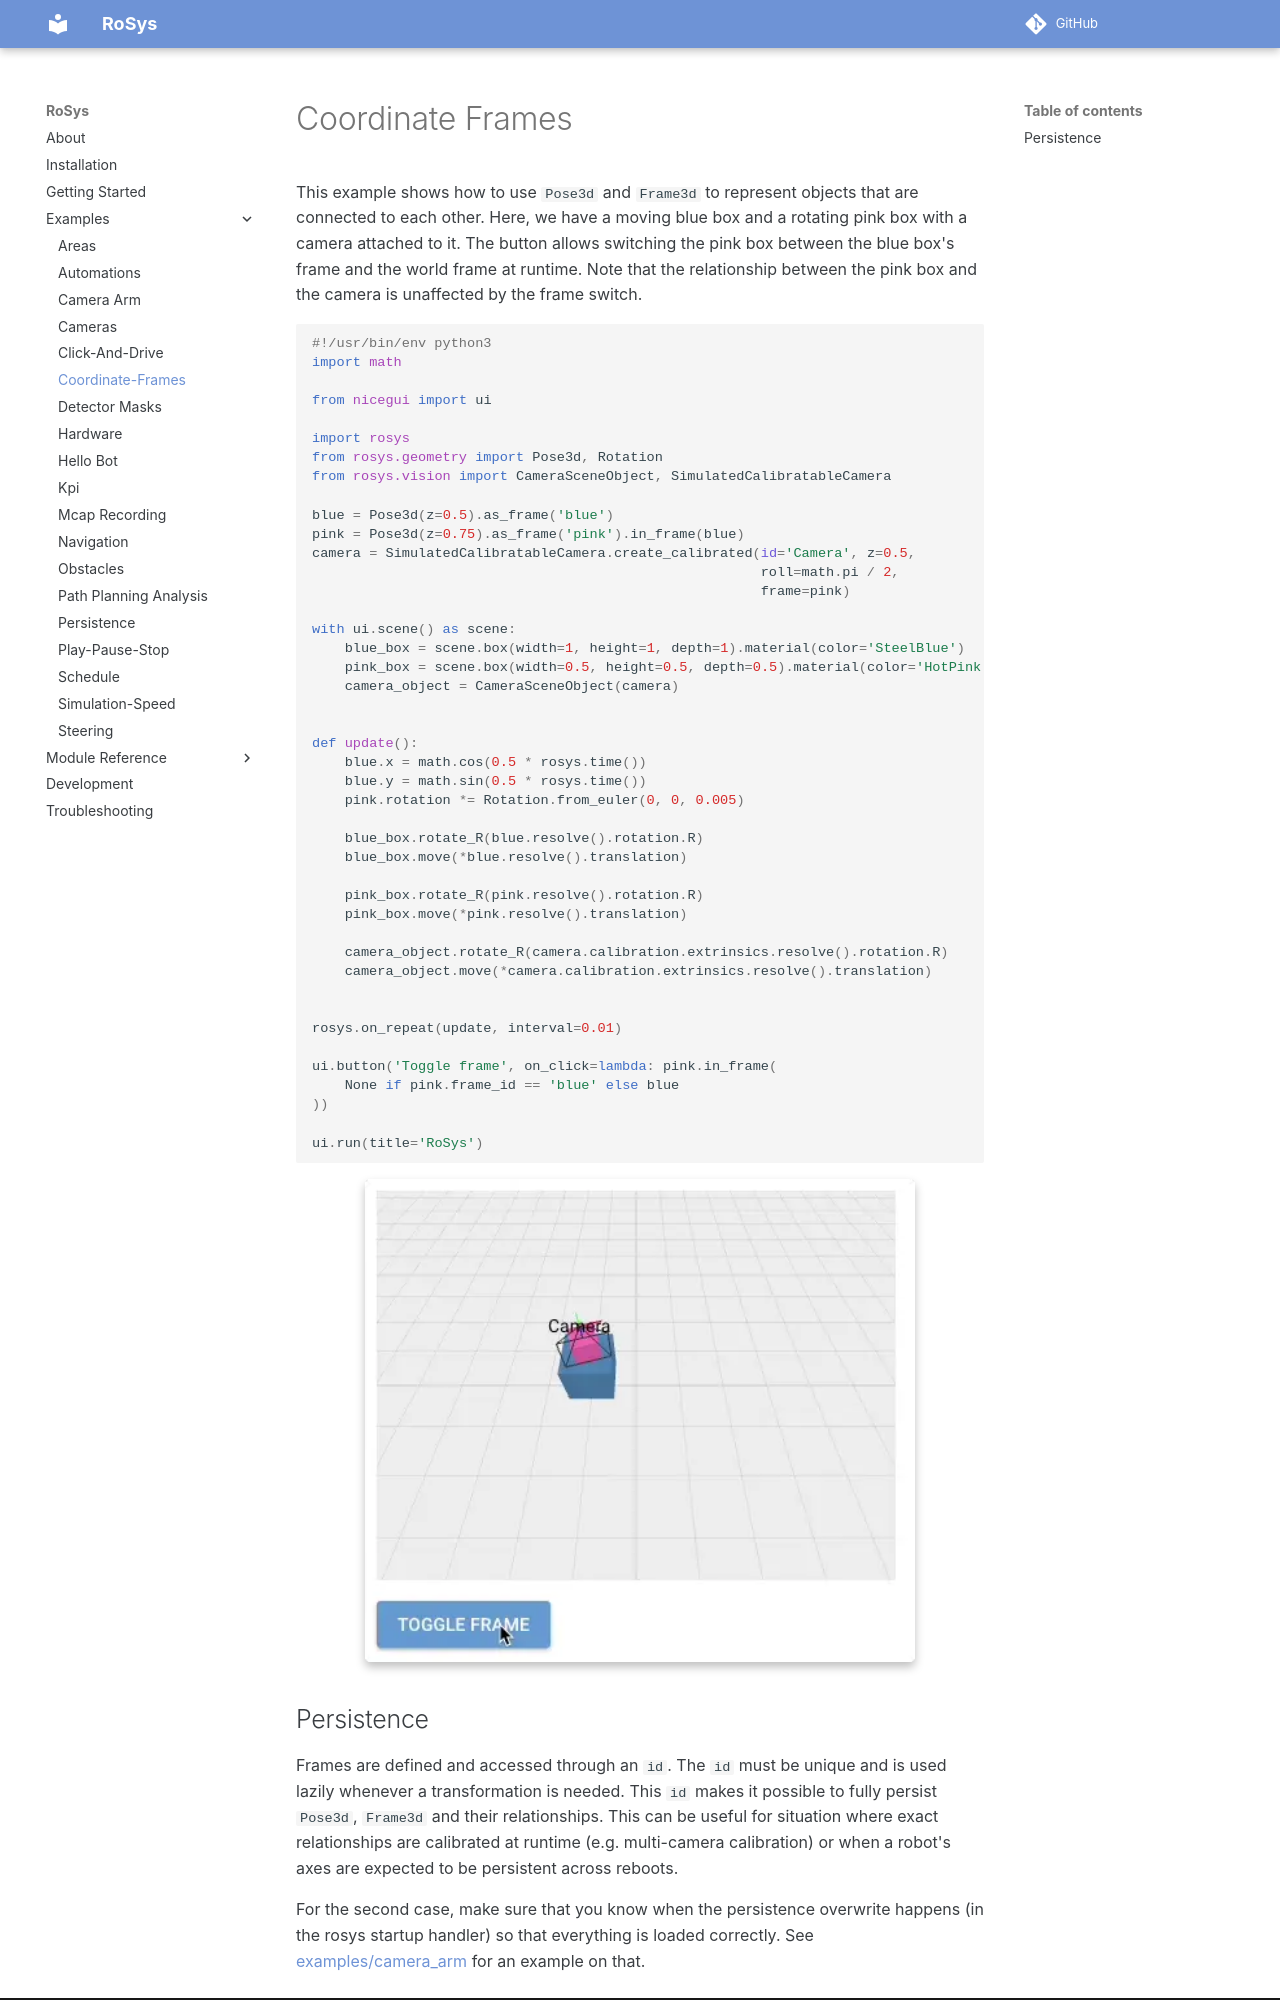

repository: zauberzeug/rosys · page: examples/coordinate-frames/index.html · generator: mkdocs

# Coordinate Frames

This example shows how to use `Pose3d` and `Frame3d` to represent objects that are connected to each other.
Here, we have a moving blue box and a rotating pink box with a camera attached to it.
The button allows switching the pink box between the blue box's frame and the world frame at runtime.
Note that the relationship between the pink box and the camera is unaffected by the frame switch.

```python
{! examples/coordinate-frames/main.py !}
```

![Coordinate Frames](screenshot.webp){: style="width:80%"}
